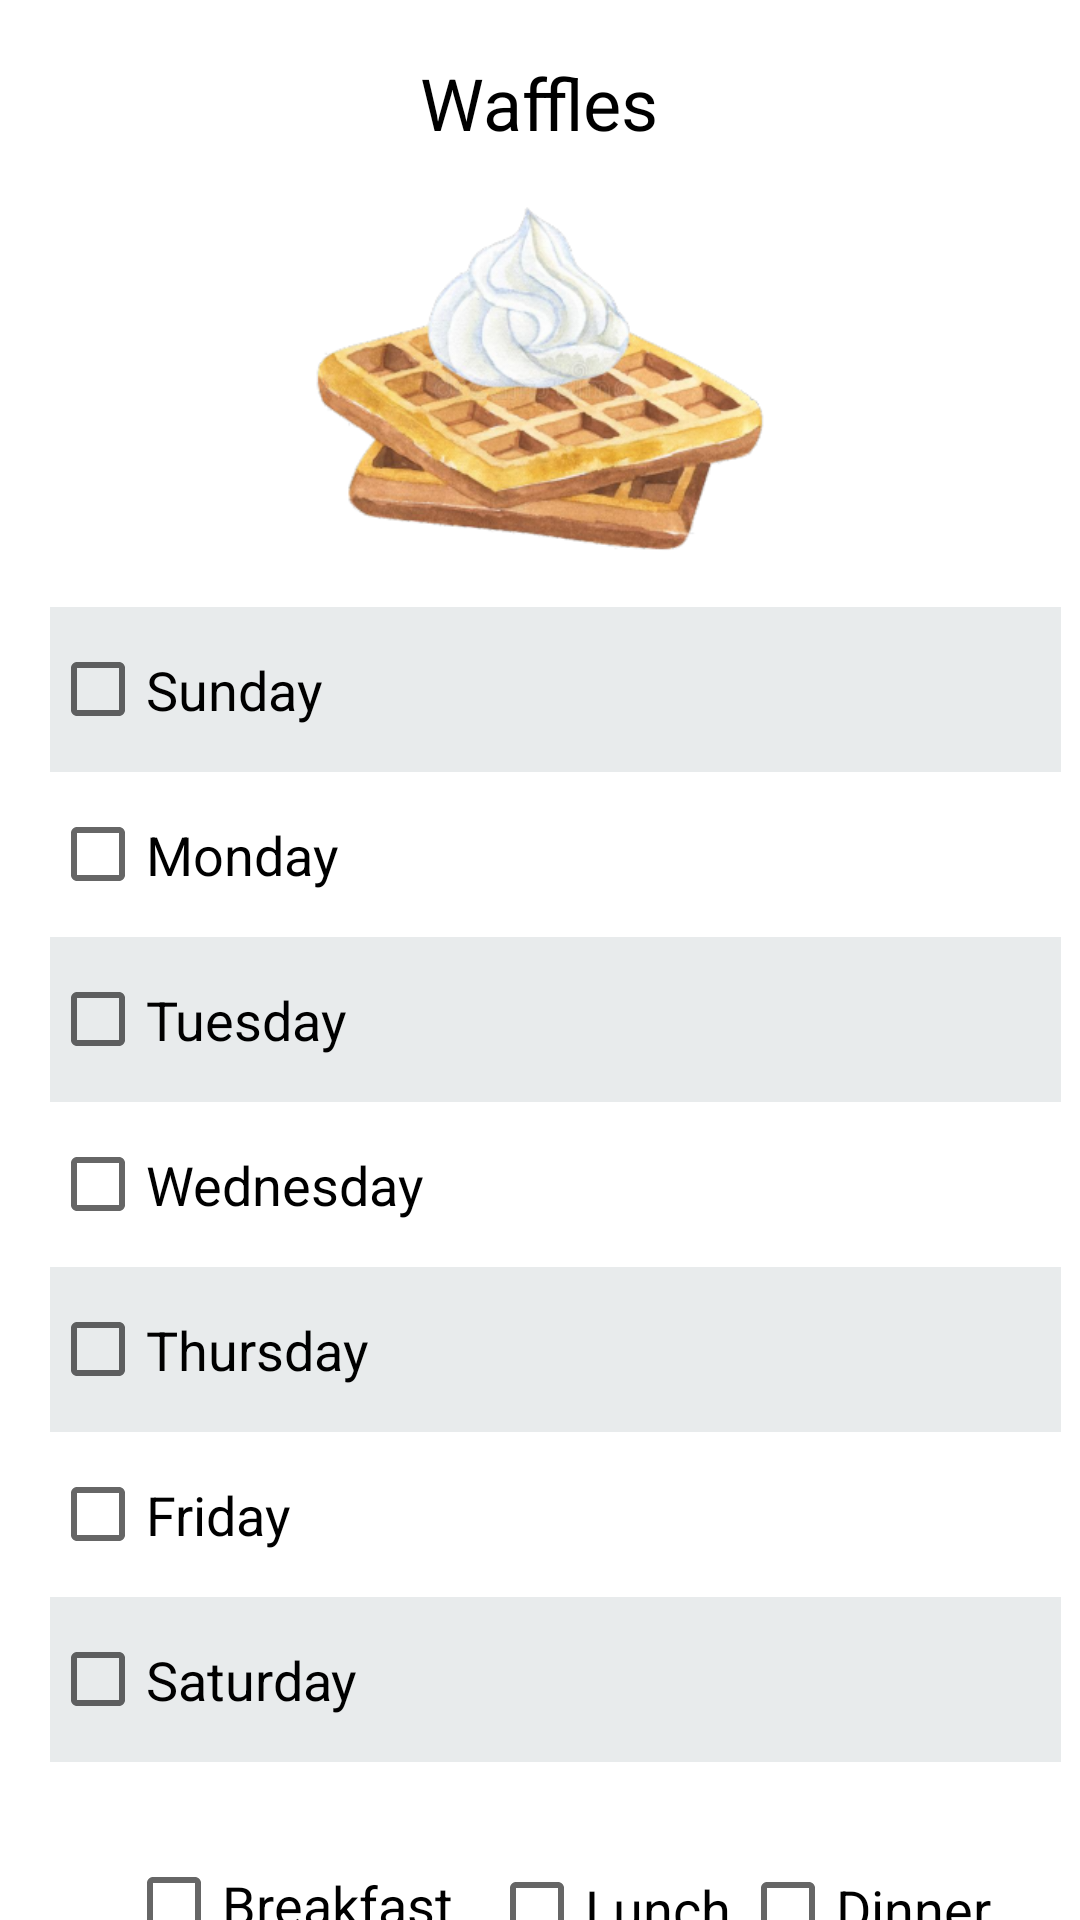

Reconstruct the res/layout file that produces this screen, plus the resources it refers to.
<!-- AndroidManifest.xml: application theme Theme.MealPlannes -->
<!-- res/layout/activity_selected.xml -->
<?xml version="1.0" encoding="utf-8"?>
<androidx.constraintlayout.widget.ConstraintLayout xmlns:android="http://schemas.android.com/apk/res/android"
    xmlns:app="http://schemas.android.com/apk/res-auto"
    xmlns:tools="http://schemas.android.com/tools"
    android:layout_width="match_parent"
    android:layout_height="match_parent"
    tools:context=".selectedActivity">

    <TextView
        android:id="@+id/textView13"
        android:layout_width="wrap_content"
        android:layout_height="wrap_content"
        android:layout_marginStart="165dp"
        android:layout_marginTop="18dp"
        android:layout_marginEnd="166dp"
        android:text="Waffles"
        android:textColor="#000000"
        android:textSize="24sp"
        app:layout_constraintEnd_toEndOf="parent"
        app:layout_constraintStart_toStartOf="parent"
        app:layout_constraintTop_toTopOf="parent" />

    <ImageView
        android:id="@+id/imageView3"
        android:layout_width="180dp"
        android:layout_height="152dp"
        android:layout_marginStart="108dp"
        android:layout_marginEnd="108dp"
        app:layout_constraintEnd_toEndOf="parent"
        app:layout_constraintStart_toStartOf="parent"
        app:layout_constraintTop_toBottomOf="@+id/textView13"
        app:srcCompat="@drawable/waffles_" />

    <CheckBox
        android:id="@+id/checkBox"
        android:layout_width="337dp"
        android:layout_height="55dp"
        android:layout_marginStart="42dp"
        android:layout_marginEnd="32dp"
        android:background="@color/lightGray"
        android:outlineProvider="background"
        android:text="Sunday"
        android:textSize="18sp"
        app:layout_constraintEnd_toEndOf="parent"
        app:layout_constraintStart_toStartOf="parent"
        app:layout_constraintTop_toBottomOf="@+id/imageView3" />

    <CheckBox
        android:id="@+id/checkBox8"
        android:layout_width="121dp"
        android:layout_height="55dp"
        android:layout_marginStart="42dp"
        android:layout_marginTop="20dp"
        android:text="Breakfast"
        android:textSize="18sp"
        app:layout_constraintStart_toStartOf="parent"
        app:layout_constraintTop_toBottomOf="@+id/checkBox6" />

    <CheckBox
        android:id="@+id/checkBox9"
        android:layout_width="113dp"
        android:layout_height="58dp"
        android:layout_marginTop="20dp"
        android:layout_marginEnd="30dp"
        android:text="Dinner"
        android:textSize="18sp"
        app:layout_constraintEnd_toEndOf="parent"
        app:layout_constraintStart_toEndOf="@+id/checkBox10"
        app:layout_constraintTop_toBottomOf="@+id/checkBox6" />

    <CheckBox
        android:id="@+id/checkBox10"
        android:layout_width="113dp"
        android:layout_height="58dp"
        android:layout_marginTop="20dp"
        android:text="Lunch"
        android:textSize="18sp"
        app:layout_constraintStart_toEndOf="@+id/checkBox8"
        app:layout_constraintTop_toBottomOf="@+id/checkBox6" />

    <CheckBox
        android:id="@+id/checkBox4"
        android:layout_width="337dp"
        android:layout_height="55dp"
        android:layout_marginStart="42dp"
        android:layout_marginEnd="32dp"
        android:text="Wednesday"
        android:textSize="18sp"
        app:layout_constraintEnd_toEndOf="parent"
        app:layout_constraintStart_toStartOf="parent"
        app:layout_constraintTop_toBottomOf="@+id/checkBox3" />

    <CheckBox
        android:id="@+id/checkBox5"
        android:layout_width="337dp"
        android:layout_height="55dp"
        android:layout_marginStart="42dp"
        android:layout_marginEnd="32dp"
        android:background="@color/lightGray"
        android:text="Thursday"
        android:textSize="18sp"
        app:layout_constraintEnd_toEndOf="parent"
        app:layout_constraintStart_toStartOf="parent"
        app:layout_constraintTop_toBottomOf="@+id/checkBox4" />

    <CheckBox
        android:id="@+id/checkBox6"
        android:layout_width="337dp"
        android:layout_height="55dp"
        android:layout_marginStart="42dp"
        android:layout_marginEnd="32dp"
        android:background="@color/lightGray"
        android:text="Saturday"
        android:textSize="18sp"
        app:layout_constraintEnd_toEndOf="parent"
        app:layout_constraintStart_toStartOf="parent"
        app:layout_constraintTop_toBottomOf="@+id/checkBox7" />

    <CheckBox
        android:id="@+id/checkBox7"
        android:layout_width="337dp"
        android:layout_height="55dp"
        android:layout_marginStart="42dp"
        android:layout_marginEnd="32dp"
        android:text="Friday"
        android:textSize="18sp"
        app:layout_constraintEnd_toEndOf="parent"
        app:layout_constraintStart_toStartOf="parent"
        app:layout_constraintTop_toBottomOf="@+id/checkBox5" />

    <CheckBox
        android:id="@+id/checkBox2"
        android:layout_width="337dp"
        android:layout_height="55dp"
        android:layout_marginStart="42dp"
        android:layout_marginEnd="32dp"
        android:text="Monday"
        android:textSize="18sp"
        app:layout_constraintEnd_toEndOf="parent"
        app:layout_constraintStart_toStartOf="parent"
        app:layout_constraintTop_toBottomOf="@+id/checkBox" />

    <CheckBox
        android:id="@+id/checkBox3"
        android:layout_width="337dp"
        android:layout_height="55dp"
        android:layout_marginStart="42dp"
        android:layout_marginEnd="32dp"
        android:background="@color/lightGray"
        android:text="Tuesday"
        android:textSize="18sp"
        app:layout_constraintEnd_toEndOf="parent"
        app:layout_constraintStart_toStartOf="parent"
        app:layout_constraintTop_toBottomOf="@+id/checkBox2" />

    <Button
        android:id="@+id/confirmWeekdayMealButton"
        android:layout_width="wrap_content"
        android:layout_height="wrap_content"
        android:layout_marginTop="20dp"
        android:layout_marginBottom="99dp"
        android:foregroundGravity="center_vertical|center|center_horizontal"
        android:text="Confirm"
        android:background="@drawable/rounded_button"
        app:layout_constraintBottom_toBottomOf="parent"
        app:layout_constraintEnd_toEndOf="parent"
        app:layout_constraintHorizontal_bias="0.498"
        app:layout_constraintStart_toStartOf="parent"
        app:layout_constraintTop_toBottomOf="@+id/checkBox10"
        app:layout_constraintVertical_bias="0.027" />
</androidx.constraintlayout.widget.ConstraintLayout>
<!-- resources referenced by this layout -->
<resources>
  <color name="lightGray">#E8EBEC</color>
  <!-- drawable waffles_: png bitmap (drawable, 93319 bytes) -->
  <style name="Theme.MealPlannes" parent="Theme.MaterialComponents.DayNight.DarkActionBar">
          
          <item name="colorPrimary">@color/purple_500</item>
          <item name="colorPrimaryVariant">@color/purple_700</item>
          <item name="colorOnPrimary">@color/white</item>
          
          <item name="colorSecondary">@color/teal_200</item>
          <item name="colorSecondaryVariant">@color/teal_700</item>
          <item name="colorOnSecondary">@color/black</item>
          
          <item name="android:statusBarColor" tools:targetApi="l">?attr/colorPrimaryVariant</item>
          
      </style>
  <color name="purple_500">#FF6200EE</color>
  <color name="purple_700">#FF3700B3</color>
  <color name="white">#FFFFFFFF</color>
  <color name="teal_200">#FF03DAC5</color>
  <color name="teal_700">#FF018786</color>
  <color name="black">#FF000000</color>
</resources>
